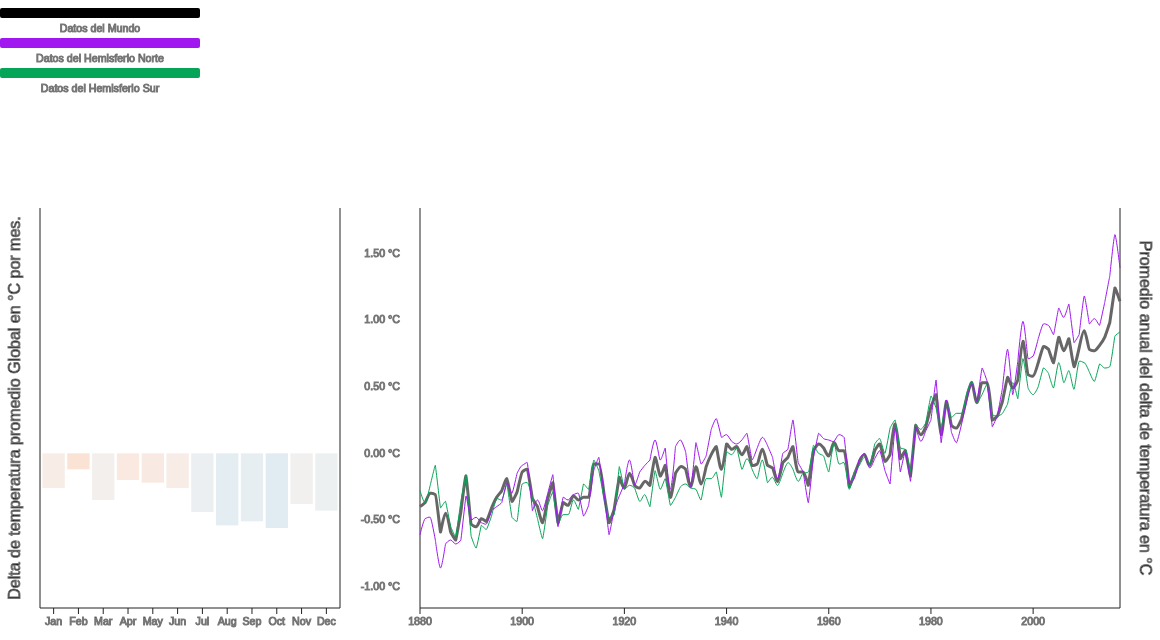
D3 v3 page, settled after 480 driven frames (8 s of simulated time); the page loaded 2 data file(s).


// ── app.js
(function init() {
    'use strict';

    var margin = {top: 50, right: 40, bottom: 50, left: 40},
        chart1Width = 300,
        chart2Width = 700,
        chartHeight = 400;
	var textDisp = 30;
    var body = d3.select('body')

    var svg = d3.select('body').select('svg#main-plot')
        .attr('width', chart1Width + chart2Width + (margin.left + margin.right) * 2)
        .attr('height', chartHeight + margin.top + margin.bottom);

    var months = ['Jan', 'Feb', 'Mar', 'Apr', 'May', 'Jun', 'Jul', 'Aug', 'Sep', 'Oct', 'Nov', 'Dec'];
    var datasetN;
    var datasetS;

    d3.csv('./HNorte.csv', parseInts, function (csvN) {datasetN = csvN;});
    setTimeout(function(){console.log(datasetN);},200);

    d3.csv('./HSUR.csv', parseInts, function (csvS) {datasetS = csvS;});
    setTimeout(function(){console.log(datasetS);},200);

    d3.csv('./data.csv', parseInts, function (csv) {
        var chart1 = svg.append('g')
            .attr('id', 'montly-chart')
            .attr('class', 'chart')
            .attr('transform', 'translate(' + margin.left + ',' + margin.top + ')')
            .attr('width', chart1Width)
            .attr('height', chartHeight);
        var chart2 = svg.append('g')
            .attr('id', 'annual-chart')
            .attr('class', 'chart')
            .attr('transform', 'translate(' + (chart1Width + margin.left * 2 + margin.right) + ',' + margin.top + ')')
            .attr('width', chart2Width)
            .attr('height', chartHeight);

        var monthScale = d3.scale.ordinal().domain(months).rangeBands([0, chart1Width], 0.1);
        var minYear = d3.min(csv, function(row) {return row['Year']});
        var maxYear = d3.max(csv, function(row) {return row['Year']});
        var yearScale = d3.scale.linear().domain([minYear, maxYear]).range([0, chart2Width]);
        var minTemp = d3.min(csv, function(row) {return row['Glob']});
		var minTempN = d3.min(csv, function(row) {return row['NHem']});
		var minTempS = d3.min(csv, function(row) {return row['SHem']});
		minTemp = Math.min(minTemp, minTempN, minTempS);
        var maxTemp = d3.max(csv, function(row) {return row['Glob']});
        var maxTempN = d3.max(csv, function(row) {return row['NHem']});
        var maxTempS = d3.max(csv, function(row) {return row['SHem']});
		maxTemp = Math.max(maxTemp, maxTempN, maxTempS);
		
        var tempScale = d3.scale.linear().domain([minTemp - 30, maxTemp + 20]).range([chartHeight, 0]);
        var colorScale = d3.scale.linear().domain([minTemp, maxTemp]).range([0, 195]);
		var maxAbsTemp = Math.max(Math.abs(minTemp), Math.abs(maxTemp));		
        var colorScale2 = d3.scale.linear().domain([-maxAbsTemp, maxAbsTemp]).range([0.85, -0.05]);
	  
        var doubleFormatter = d3.format('.2f');
        var tempFormatter = function tempFormatter(d) {return doubleFormatter(d / 100) + ' \u00B0C';}
        var xAxis1 = d3.svg.axis().scale(monthScale).orient('bottom').outerTickSize(0);
        var xAxis2 = d3.svg.axis().scale(yearScale).orient('bottom').outerTickSize(0).tickFormat(function (d) {return d;});
        var yAxisLeft1 = d3.svg.axis().scale(tempScale).orient('left').tickSize(0, 0).tickPadding(20).tickFormat(tempFormatter);
        var yAxisRight1 = d3.svg.axis().scale(tempScale).orient('right').ticks(0).outerTickSize(0);
        var yAxisEmpty = d3.svg.axis().scale(tempScale).orient('right').ticks(0).outerTickSize(0);

        chart1.append('g').attr('class', 'axis x-axis month-axis').attr('transform', 'translate(0, ' + chartHeight + ')').call(xAxis1);
        chart1.append('g').attr('class', 'axis y-axis temp-axis').call(yAxisEmpty);
        chart1.append('g').attr('class', 'axis y-axis temp-axis').attr('transform', 'translate(' + chart1Width + ', 0)').call(yAxisRight1);

        chart2.append('g').attr('class', 'axis x-axis year-axis').attr('transform', 'translate(0, ' + chartHeight + ')').call(xAxis2);
        chart2.append('g').attr('class', 'axis y-axis temp-axis').call(yAxisLeft1);
        chart2.append('g').attr('class', 'axis y-axis temp-axis').attr('transform', 'translate(' + chart2Width + ', 0)').call(yAxisEmpty);

        var avgLine = chart1.append('svg:line').attr('class', 'line').attr('id', 'avg-line').style("pointer-events", "none");
        var graph2 = chart2.append('svg:path').attr('class', 'line graph').style("pointer-events", "none");
        var graphSH = chart2.append('svg:path').attr('class', 'line graphSH').attr('id','linegraphS').style("pointer-events", "none");
        var graphNH = chart2.append('svg:path').attr('class', 'line graphNH').attr('id','linegraphN').style("pointer-events", "none");
		
        var sweepLine = chart2.append('svg:line').attr('class', 'line').attr('id', 'sweep-line').style("pointer-events", "none");
        var tempLabel = chart2.append('svg:text').attr('class', 'label').attr('id', 'temp-label');
        var tempLabelS = chart2.append('svg:text').attr('class', 'label').attr('id', 'temp-labelS');
        var tempLabelN = chart2.append('svg:text').attr('class', 'label').attr('id', 'temp-labelN');
        var yearLabel = chart2.append('svg:text').attr('class', 'label').attr('id', 'year-label');
        var tempAxisLabel1 = chart1.append('svg:text').attr('class', 'axis-legend')
            .attr('transform', 'translate(' + (-margin.left / 2) + ',' + (chartHeight / 2) + ')rotate(-90)')
            .text('Delta de temperatura promedio Global en \u00B0C por mes.');
        var tempAxisLabel1 = chart2.append('svg:text').attr('class', 'axis-legend')
            .attr('transform', 'translate(' + (chart2Width + margin.right / 2) + ',' + (chartHeight / 2) + ')rotate(90)')
            .text('Promedio anual del delta de temperatura en \u00B0C');

        graph2.attr('d', function() {
            return d3.svg.line()
                .x(function(d) {return yearScale(+d['Year']);})
                .y(function(d) {return tempScale(+d['Glob']);})
                .interpolate('monotone')(csv);
        });

        graphSH.attr('d', function() {
            return d3.svg.line()
                .x(function(d) {return yearScale(+d['Year']);})
                .y(function(d) {return tempScale(+d['SHem']);})
                .interpolate('monotone')(csv);
        });
        graphNH.attr('d', function() {
            return d3.svg.line()
                .x(function(d) {return yearScale(+d['Year']);})
                .y(function(d) {return tempScale(+d['NHem']);})
                .interpolate('monotone')(csv);
        });

        svg.on('mousemove', function() {
            var year = Math.round(yearScale.invert(d3.event.offsetX - (chart1Width + margin.left * 2 + margin.right)));
            showYear(Math.min(Math.max(0, year - csv[0]['Year']), csv.length - 1));
        });

        showYear(32); /*llamado función indicando numero de columnas*/

        function showYear(index) {
            var animationDuration = 100;
            var easingEffect = 'linear';
            var mainColor = 0;
            var yearSeparator = 1970;
            var labelMargin = 10;

            var yearData = csv[index];
            var year = yearData['Year'];
            var globalTemp = yearData['Glob'];
            var globalTempSH = yearData['SHem'];
            var globalTempNH = yearData['NHem'];
            var c = colorScale(globalTemp);
            var color = d3.hsl(c >= 0 ? mainColor : mainColor + 180, Math.abs(c), 0.6);
	  
            graph2.transition()
                .attr('stroke', color)
                .duration(animationDuration)
                .ease(easingEffect);
			graphSH.transition()
                .attr('stroke', color)
                .duration(animationDuration)
                .ease(easingEffect);
			graphNH.transition()
                .attr('stroke', color)
                .duration(animationDuration)
                .ease(easingEffect);
			var t = chart1.selectAll('rect').data(months);
            t.enter().append('svg:rect');
            t.transition()
				.attr('x', function(d){return monthScale(d);})
                .attr('y', function(d) {return Math.min(tempScale(0), tempScale(yearData[d]));})
                .attr('width', monthScale.rangeBand())
                .attr('height', function(d) {return Math.abs(tempScale(0) - tempScale(yearData[d]));})
				.style('fill', function(d) {return d3.interpolateRdBu(colorScale2(yearData[d]));})
				.duration(animationDuration)
                .ease(easingEffect);
            t.exit().remove();
            var tN = chart1.selectAll('rect#N').data(months);
            tN.enter().append('svg:rect').attr('id','N').attr('opacity','0.15');
            tN.transition()
				.attr('x', function(d){return monthScale(d);})
                .attr('y', function(d) {return Math.min(tempScale(0), tempScale(datasetN[index][d]));})
                .attr('width', monthScale.rangeBand()/3)
                .attr('height', function(d) {return Math.abs(tempScale(0) - tempScale(datasetN[index][d]));})
				.duration(animationDuration)
                .ease(easingEffect);
            tN.exit().remove();
			var tS = chart1.selectAll('rect#S').data(months);
            tS.enter().append('svg:rect').attr('id','S').attr('opacity','0.15');
            tS.transition()
				.attr('x', function(d){return monthScale(d)+(monthScale.rangeBand()/2);})
                .attr('y', function(d) {return Math.min(tempScale(0), tempScale(datasetS[index][d]));})
                .attr('width', monthScale.rangeBand()/3)
                .attr('height', function(d) {return Math.abs(tempScale(0) - tempScale(datasetS[index][d]));})
				.duration(animationDuration)
                .ease(easingEffect);
            tS.exit().remove();
			/* Line 0 Chart1 */
            var lineData = [];
			lineData.push([0, tempScale(0)]);
			lineData.push([chart1Width, tempScale(0)]);
	    var lineDatay = [];
			lineDatay.push([0, tempScale(0)]);
			lineDatay.push([chart2Width, tempScale(0)]);
            var lineFunction = d3.svg.line()
                         .x(function(d) { return d[0]; })
                         .y(function(d) { return d[1]; })
                         .interpolate("basis");
						 
            var line0 = chart1.append('path')
                            .attr("d", lineFunction(lineData))
                            .attr("stroke", "black")
                            .attr("stroke-width", 1)
                            .attr("fill", "none")
	    		    .style('Stroke-dasharray','5 5');
		
	    var line0y = chart2.append('path')
                            .attr('d', lineFunction(lineDatay))
                            .attr('stroke', '#CDCDCD')
                            .attr('stroke-width', 1)
                            .attr('fill', 'none')
                            .style('Stroke-dasharray','10 10')
	    		    .style("pointer-events", "none");
			
            var labelt = chart1.selectAll('text.lt').data(months);
            labelt.enter().append('svg:text').attr('class', 'lt');
            labelt.transition()
                .text(function(d){return (yearData[year,d])/100;})
                .attr('fill', "black")
                .attr('x', function(d){return monthScale(d);})
                .attr('y', function(d) {return tempScale(yearData[d])-5;})
                .attr('text-anchor', 'left')
                .duration(animationDuration)
                .ease(easingEffect);
            labelt.exit().remove();

            avgLine.transition()
                .attr({
                    x1: monthScale.range()[0],
                    y1: tempScale(globalTemp),
                    x2: svg.attr('width'),
                    y2: tempScale(globalTemp)
                     })
                .duration(animationDuration)
                .ease(easingEffect);
            sweepLine.transition()
                .attr({
                    x1: yearScale(year),
                    y1: tempScale.range()[0],
                    x2: yearScale(year),
                    y2: tempScale.range()[1]
                    })
                .duration(animationDuration)
                .ease(easingEffect);
            tempLabel.transition()
                .text("G: " + tempFormatter(globalTemp))
                .attr('x', year < yearSeparator ? yearScale.range()[1] - labelMargin : yearScale.range()[0] + labelMargin)
                .attr('y', tempScale(globalTemp) - labelMargin)
                .attr('fill', color)
                .attr('text-anchor', year < yearSeparator ? 'end' : 'start')
                .duration(animationDuration)
                .ease(easingEffect);

			tempLabelS.transition()
                .text("SH:" + tempFormatter(globalTempSH))
                .attr('x', year < yearSeparator ? yearScale.range()[1] - labelMargin : yearScale.range()[0] + labelMargin)
                .attr('y', tempScale(globalTemp) - labelMargin + textDisp)
                .attr('fill', color)
                .attr('text-anchor', year < yearSeparator ? 'end' : 'start')
                .duration(animationDuration)
                .ease(easingEffect);

			tempLabelN.transition()
                .text("NH: " + tempFormatter(globalTempNH))
                .attr('x', year < yearSeparator ? yearScale.range()[1] - labelMargin : yearScale.range()[0] + labelMargin)
                .attr('y', tempScale(globalTemp) - labelMargin - textDisp)
                .attr('fill', color)
                .attr('text-anchor', year < yearSeparator ? 'end' : 'start')
                .duration(animationDuration)
                .ease(easingEffect);

            yearLabel.transition()
                .text(year)
                .attr('x', yearScale(year) + (year < yearSeparator ? labelMargin : - labelMargin))
                .attr('y', tempScale.range()[0] - labelMargin)
                .attr('text-anchor', year < yearSeparator ? 'start' : 'end')
                .duration(animationDuration)
                .ease(easingEffect);
        } /*fin function showyear*/
    });  /*fin d3.csv*/

    function parseInts(row) {
        for (var key in row) {
            if (row.hasOwnProperty(key)) {
                row[key] = +row[key];
                 }
            }
        return row;
        } /*fin function parseInts*/
})(); /*fin function init, autocall*/


### data: HSUR.csv
Year, Jan, Feb, Mar, Apr, May, Jun, Jul, Aug, Sep, Oct, Nov, Dec, J-D, D-N, DJF, MAM, JJA, SON, Glob, NHem, SHem, 24N-90N, 24S-24N
1880, -46, 9, -24, -43, -24, -51, -64, 48, -36, -89, -14, 6, -28, ***, ***, -31, -22, -47, -28, -61, -28, -73, -24
1881, -94, -41, -27, -14, 11, -133, -51, -11, -30, -33, -53, 32, -37, -39, -43, -10, -65, -39, -37, -49, -37, -56, -22
1882, 15, -27, -6, -61, -20, -125, -74, 6, 25, 22, 4, -49, -24, -17, 7, -29, -64, 17, -24, -48, -24, -58, -10
1883, -53, -78, -38, -5, 2, 114, 27, 30, -19, -59, -52, 21, -9, -15, -60, -14, 57, -43, -9, -65, -9, -76, -18
1884, -37, -3, 28, -70, -146, -75, -88, 115, 7, -68, -50, -109, -41, -30, -6, -63, -16, -37, -41, -86, -41, -97, -45
1885, -43, -86, -105, -91, -23, -107, -79, 15, 11, 62, -8, 20, -36, -47, -79, -73, -57, 22, -36, -68, -36, -79, -24
1886, -16, -48, -37, -53, -47, -90, -52, -81, -27, -121, -7, -81, -55, -47, -15, -46, -75, -51, -55, -65, -55, -72, -49
1887, -13, -131, -39, -73, -126, -78, -55, 21, -87, -35, -116, -25, -63, -68, -75, -79, -37, -79, -63, -68, -63, -75, -54
1888, -20, -50, -78, -15, -98, -68, -42, -27, -46, -27, 17, 23, -36, -40, -32, -64, -46, -18, -36, -65, -36, -78, -22
1889, 12, 29, 7, -7, 7, -44, -66, -94, -32, 8, 0, -8, -16, -13, 21, 2, -68, -8, -16, -32, -16, -43, 10
1890, -49, -74, -53, -43, -105, -71, -87, -76, -39, -36, -68, -46, -62, -59, -44, -67, -78, -48, -62, -50, -62, -56, -52
1891, -99, -104, -63, -78, -51, -83, -118, -92, -84, -62, -29, 5, -71, -76, -83, -64, -98, -58, -71, -48, -71, -59, -48
1892, -54, -33, -34, -69, -88, -97, -45, -12, -82, -49, -39, -41, -54, -50, -27, -64, -51, -56, -54, -52, -54, -62, -38
1893, -94, -82, -74, -92, -88, -113, -25, -55, -37, -5, -12, -11, -57, -60, -72, -85, -64, -18, -57, -53, -57, -60, -52
1894, -58, -62, -62, -68, -94, -74, -69, -50, -58, 3, 25, -2, -47, -48, -44, -75, -64, -10, -47, -43, -47, -50, -43
1895, -33, -43, -47, -57, -28, -42, -84, -19, -40, 0, -25, 17, -34, -35, -26, -44, -49, -22, -34, -40, -34, -51, -25
1896, 3, -24, -31, -25, -55, -100, -55, -61, -18, -8, -47, 6, -35, -34, -1, -37, -72, -24, -35, -37, -35, -53, -21
1897, -7, -51, -9, -11, -59, -23, -21, -53, -20, -26, 23, -16, -23, -21, -17, -26, -32, -8, -23, -22, -23, -36, 4
1898, -21, -39, -71, -85, -91, -53, -59, -48, 0, -48, -42, -17, -48, -48, -25, -82, -53, -30, -48, -30, -48, -38, -28
1899, -66, -47, -38, -43, -70, -84, -67, -70, -18, -67, -44, 1, -51, -53, -44, -50, -74, -43, -51, -15, -51, -24, -26
1900, -37, -1, -50, -17, -28, -12, -54, -34, -17, 7, -14, -20, -23, -21, -12, -32, -34, -8, -23, -9, -23, -17, 1
1901, -4, -22, -56, -40, -26, -7, -66, -39, 14, -18, 2, -5, -22, -24, -15, -40, -37, -1, -22, -7, -22, -12, -9
1902, -43, -18, -7, 1, -18, -27, -49, -75, -50, -47, -39, -33, -34, -31, -22, -8, -51, -46, -34, -43, -34, -62, -4
1903, -38, -47, -37, -64, -41, -72, -29, -37, -49, -58, -58, -60, -49, -47, -39, -47, -46, -55, -49, -35, -49, -45, -24
1904, -65, -88, -78, -44, -82, -60, -72, -65, -47, -74, -41, -52, -64, -65, -71, -68, -66, -54, -64, -43, -64, -45, -57
1905, -45, -79, -31, -22, -39, -35, -67, -32, -30, -40, -25, -20, -39, -41, -59, -31, -45, -32, -39, -30, -39, -37, -21
1906, 24, 6, -35, 1, -26, -45, -28, -36, -57, -39, -61, -57, -29, -26, 4, -20, -36, -52, -29, -16, -29, -21, -15
1907, -46, -33, -53, -47, -46, -68, -48, -70, -55, -51, -55, -73, -54, -52, -45, -49, -62, -54, -54, -55, -54, -68, -41
1908, -32, -45, -44, -60, -44, -72, -59, -36, -21, -49, -50, -35, -46, -49, -50, -49, -56, -40, -46, -33, -46, -40, -36
1909, -65, -71, -45, -65, -70, -48, -43, -12, -25, -22, -42, -46, -46, -45, -57, -60, -34, -30, -46, -35, -46, -46, -27
1910, -44, -39, -59, -38, -23, -36, -26, -5, 4, -51, -55, -43, -35, -35, -43, -40, -22, -34, -35, -31, -35, -34, -35
1911, -53, -60, -58, -64, -44, -63, -27, -36, -40, -26, -15, -21, -42, -44, -52, -55, -42, -27, -42, -30, -42, -33, -35
1912, 9, -16, -27, -32, -32, -36, -39, -40, -5, -7, -32, -15, -23, -23, -9, -30, -38, -14, -23, -47, -23, -61, -16
1913, -36, -36, -61, -21, -59, -70, 2, -5, -8, -17, -17, -1, -27, -29, -29, -47, -24, -14, -27, -39, -27, -39, -38
1914, -2, -1, 7, 2, 10, 0, -22, -7, 2, 12, -41, -17, -5, -3, -1, 7, -10, -9, -5, -13, -5, -17, -10
1915, -19, 14, 6, -14, -41, -48, 1, -37, 2, -2, 0, -16, -13, -13, -7, -16, -28, 0, -13, -3, -13, -13, 14
1916, -27, -14, -38, -30, -46, -64, -54, -8, -3, -11, -50, -47, -33, -30, -19, -38, -42, -21, -33, -29, -33, -31, -26
1917, -47, -74, -80, -51, -72, -56, 16, -50, -42, -39, -34, -49, -48, -48, -56, -68, -30, -38, -48, -61, -48, -62, -61
1918, -47, -74, -76, -36, -92, -42, -69, -60, -19, -7, -14, -10, -46, -49, -57, -68, -57, -13, -46, -42, -46, -44, -49
1919, -19, -9, 12, 4, 0, -4, 4, -17, -33, -17, -37, -2, -10, -11, -13, 5, -6, -29, -10, -32, -10, -46, -5
1920, -13, -31, -36, -22, -38, -51, -31, -17, -3, -45, -16, -24, -27, -25, -15, -32, -33, -22, -27, -23, -27, -19, -26
1921, -40, -18, -27, -34, -12, -15, -14, -65, -9, -9, -28, -21, -24, -25, -28, -24, -31, -15, -24, -5, -24, 3, -23
1922, -22, -21, -39, -11, -60, -55, -5, -28, -5, -30, -14, -18, -26, -26, -21, -36, -29, -16, -26, -24, -26, -25, -25
1923, -31, -1, -17, -34, -29, -31, -73, -63, -54, -41, -25, -29, -36, -35, -17, -27, -56, -40, -36, -14, -36, -10, -27
1924, -24, -45, -26, -69, -43, -18, -24, -26, -3, -20, -36, -32, -31, -30, -33, -46, -23, -20, -31, -9, -31, -10, -11
1925, -61, -43, -39, -24, -40, -57, -62, -16, -65, -60, -23, 6, -40, -43, -45, -34, -45, -49, -40, -5, -40, 1, -25
1926, -8, 19, -6, -12, -44, -29, -26, 0, 1, -24, -8, -20, -13, -11, 6, -21, -18, -10, -13, 10, -13, 12, 2
1927, -22, -30, -29, -32, -48, -41, -26, -46, -30, -8, 0, -13, -27, -28, -24, -36, -37, -13, -27, -5, -27, -9, -6
1928, -25, -17, 2, 13, -70, -84, -26, -4, 4, -10, 5, -17, -19, -19, -18, -19, -38, 0, -19, 4, -19, 4, 1
1929, -16, -19, -54, -54, -59, -57, -51, -58, -32, -4, -11, -53, -39, -36, -17, -56, -55, -16, -39, -27, -39, -32, -24
1930, -29, -23, -33, -35, -20, -38, -45, -55, -37, -55, -10, -19, -33, -36, -35, -29, -46, -34, -33, 5, -33, 12, -15
1931, -27, -10, -11, -42, -19, -32, -9, -8, -46, -34, -62, -6, -25, -27, -19, -24, -16, -47, -25, 10, -25, 11, 1
… [head cut at 6 KiB]
### data: data.csv
Year, Jan, Feb, Mar, Apr, May, Jun, Jul, Aug, Sep, Oct, Nov, Dec, J-D, D-N, DJF, MAM, JJA, SON, Glob, NHem, SHem, 24N-90N, 24S-24N
1880, -29, -18, -11, -19, -11, -23, -20, -9, -15, -23, -19, -22, -18, ***, ***, -14, -17, -19, -40, -61, -28, -73, -24
1881, -15, -17, 4, 4, 2, -20, -6, -2, -13, -21, -21, -11, -10, -11, -18, 3, -9, -19, -37, -49, -37, -56, -22
1882, 14, 15, 4, -19, -16, -26, -21, -5, -10, -25, -16, -24, -11, -10, 6, -10, -17, -17, -30, -48, -24, -58, -10
1883, -31, -39, -13, -17, -20, -12, -8, -15, -20, -14, -22, -16, -19, -20, -32, -16, -12, -19, -31, -65, -9, -76, -18
1884, -15, -8, -37, -42, -36, -40, -34, -26, -27, -24, -29, -28, -29, -28, -13, -38, -34, -27, -59, -86, -41, -97, -45
1885, -59, -30, -25, -42, -42, -44, -35, -31, -23, -19, -19, -5, -31, -33, -39, -36, -37, -21, -45, -68, -36, -79, -24
1886, -42, -45, -38, -28, -26, -39, -22, -33, -25, -28, -31, -26, -32, -30, -31, -31, -31, -28, -59, -65, -55, -72, -49
1887, -72, -52, -33, -38, -32, -23, -23, -31, -22, -32, -23, -33, -34, -34, -50, -34, -26, -26, -65, -68, -63, -75, -54
1888, -37, -35, -41, -22, -21, -18, -9, -15, -9, 2, 1, -6, -17, -20, -35, -28, -14, -2, -44, -65, -36, -78, -22
1889, -11, 19, 8, 8, -2, -13, -9, -19, -21, -22, -33, -29, -10, -8, 1, 5, -14, -25, -17, -32, -16, -43, 10
1890, -44, -45, -39, -36, -45, -26, -26, -37, -39, -24, -47, -31, -37, -36, -39, -40, -30, -37, -53, -50, -62, -56, -52
1891, -41, -47, -19, -28, -18, -20, -20, -16, -13, -21, -34, -4, -23, -26, -40, -22, -19, -23, -55, -48, -71, -59, -48
1892, -28, -11, -35, -34, -24, -22, -32, -24, -12, -12, -41, -39, -26, -23, -15, -31, -26, -22, -49, -52, -54, -62, -38
1893, -79, -54, -23, -29, -35, -27, -15, -26, -20, -16, -16, -34, -31, -32, -57, -29, -23, -17, -51, -53, -57, -60, -52
1894, -53, -33, -25, -47, -35, -44, -26, -22, -24, -20, -25, -19, -31, -32, -40, -36, -30, -23, -41, -43, -47, -50, -43
1895, -44, -41, -28, -24, -26, -23, -17, -15, -8, -8, -14, -15, -22, -22, -35, -26, -18, -10, -33, -40, -34, -51, -25
1896, -25, -14, -25, -30, -18, -14, -3, -3, -3, 12, -7, -3, -11, -12, -18, -24, -7, 1, -28, -37, -35, -53, -21
1897, -14, -14, -13, -2, -5, -16, -7, -10, -7, -12, -19, -19, -12, -10, -10, -7, -11, -13, -19, -22, -23, -36, 4
1898, -3, -29, -51, -33, -32, -20, -24, -25, -21, -33, -38, -25, -28, -27, -17, -38, -23, -30, -36, -30, -48, -38, -28
1899, -19, -40, -34, -20, -23, -33, -17, -6, -2, -5, 12, -28, -18, -18, -28, -26, -19, 2, -29, -15, -51, -24, -26
1900, -37, -2, 2, -12, -10, -12, -12, -10, -4, 9, -9, -7, -9, -11, -22, -7, -11, -1, -14, -9, -23, -17, 1
1901, -23, -3, 8, -3, -16, -12, -15, -20, -22, -31, -17, -28, -15, -13, -11, -4, -16, -23, -12, -7, -22, -12, -9
1902, -20, -4, -29, -31, -36, -35, -29, -33, -29, -31, -39, -46, -30, -29, -17, -32, -32, -33, -34, -43, -34, -62, -4
1903, -26, -5, -23, -43, -45, -46, -38, -48, -48, -48, -45, -53, -39, -38, -25, -37, -44, -47, -40, -35, -49, -45, -24
1904, -68, -59, -51, -54, -55, -51, -53, -50, -52, -40, -21, -35, -49, -51, -60, -53, -51, -38, -52, -43, -64, -45, -57
1905, -40, -59, -22, -36, -33, -30, -29, -22, -18, -25, -10, -18, -29, -30, -44, -30, -27, -18, -34, -30, -39, -37, -21
1906, -28, -30, -16, -4, -24, -21, -25, -20, -27, -19, -38, -16, -22, -22, -25, -15, -22, -28, -22, -16, -29, -21, -15
1907, -41, -51, -27, -38, -47, -43, -36, -35, -33, -24, -48, -48, -39, -37, -36, -37, -38, -35, -52, -55, -54, -68, -41
1908, -43, -30, -53, -45, -41, -41, -39, -46, -35, -44, -49, -49, -43, -43, -40, -46, -42, -43, -37, -33, -46, -40, -36
1909, -68, -47, -51, -60, -56, -52, -44, -30, -35, -36, -30, -55, -47, -46, -54, -55, -42, -34, -39, -35, -46, -46, -27
1910, -44, -44, -50, -40, -34, -37, -34, -35, -36, -38, -53, -66, -43, -42, -47, -41, -35, -42, -32, -31, -35, -34, -35
1911, -63, -58, -60, -53, -51, -47, -41, -41, -37, -23, -18, -22, -43, -47, -62, -55, -43, -26, -35, -30, -42, -33, -35
1912, -26, -12, -35, -20, -22, -26, -44, -54, -51, -56, -38, -43, -35, -34, -20, -25, -41, -48, -33, -47, -23, -61, -16
1913, -41, -43, -43, -39, -47, -48, -36, -33, -35, -33, -18, -3, -35, -38, -42, -43, -39, -29, -33, -39, -27, -39, -38
1914, 4, -11, -22, -29, -23, -26, -24, -14, -13, -4, -17, -8, -15, -15, -3, -24, -22, -11, -8, -13, -5, -17, -10
1915, -17, 0, -9, 6, -6, -20, -10, -19, -16, -24, -12, -16, -12, -11, -8, -3, -17, -18, -8, -3, -13, -13, 14
1916, -8, -12, -28, -30, -32, -46, -36, -25, -31, -27, -39, -80, -33, -27, -12, -30, -35, -32, -30, -29, -33, -31, -26
1917, -58, -61, -60, -50, -55, -43, -25, -21, -17, -40, -28, -67, -44, -45, -66, -55, -30, -28, -52, -61, -48, -62, -61
1918, -41, -31, -24, -45, -45, -35, -31, -29, -14, -5, -10, -27, -28, -31, -46, -38, -32, -10, -42, -42, -46, -44, -49
1919, -19, -22, -19, -12, -27, -36, -28, -31, -21, -18, -40, -40, -26, -25, -23, -19, -32, -26, -18, -32, -10, -46, -5
1920, -21, -21, -7, -25, -26, -35, -30, -23, -18, -26, -26, -43, -25, -25, -28, -19, -30, -23, -26, -23, -27, -19, -26
1921, -1, -18, -22, -29, -28, -27, -14, -23, -16, -2, -12, -16, -17, -20, -21, -26, -21, -10, -15, -5, -24, 3, -23
1922, -33, -43, -12, -23, -33, -32, -24, -30, -31, -31, -13, -18, -27, -27, -31, -23, -29, -25, -24, -24, -26, -25, -25
1923, -28, -36, -34, -39, -34, -25, -29, -29, -27, -11, 2, -2, -24, -26, -27, -36, -28, -12, -26, -14, -36, -10, -27
1924, -21, -23, -6, -31, -18, -22, -25, -33, -30, -33, -19, -41, -25, -22, -15, -18, -27, -27, -21, -9, -31, -10, -11
1925, -36, -37, -24, -24, -30, -32, -27, -15, -15, -17, 5, 9, -20, -25, -38, -26, -25, -9, -24, -5, -40, 1, -25
1926, 20, 7, 12, -12, -21, -22, -23, -12, -12, -9, -4, -27, -9, -6, 12, -7, -19, -8, -3, 10, -13, 12, 2
1927, -26, -17, -36, -30, -24, -25, -15, -20, -10, 0, -2, -32, -20, -19, -24, -30, -20, -4, -17, -5, -27, -9, -6
1928, 0, -7, -26, -27, -29, -37, -18, -21, -18, -16, -8, -17, -19, -20, -13, -28, -25, -14, -9, 4, -19, 4, 1
1929, -46, -59, -31, -39, -38, -40, -32, -29, -22, -12, -11, -53, -34, -31, -41, -36, -34, -15, -33, -27, -39, -32, -24
1930, -30, -27, -8, -24, -23, -20, -19, -12, -12, -8, 17, -6, -14, -18, -36, -18, -17, -1, -15, 5, -33, 12, -15
… [head cut at 6 KiB]